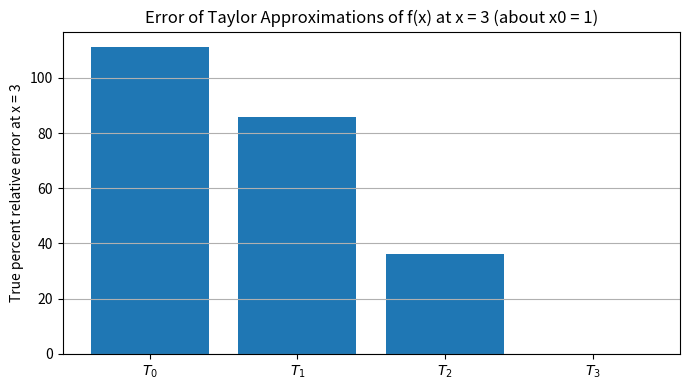

Recreate this plot in Python.
import numpy as np
import matplotlib.pyplot as plt

# Original function
def f(x):
    return 25*x**3 - 6*x**2 + 7*x - 88

# Derivatives
def f1(x):
    return 75*x**2 - 12*x + 7

def f2(x):
    return 150*x - 12

def f3(x):
    return 150     # constant

# Base point and evaluation point
x0 = 1.0
x_eval = 3.0
h = x_eval - x0

# True value
f_true = f(x_eval)

# Taylor approximations
T0 = f(x0)
T1 = f(x0) + f1(x0)*h
T2 = f(x0) + f1(x0)*h + (f2(x0)/2.0)*(h**2)
T3 = f(x0) + f1(x0)*h + (f2(x0)/2.0)*(h**2) + (f3(x0)/6.0)*(h**3)

approxs = [T0, T1, T2, T3]

# Percent relative errors
errors = [abs((f_true - Tn)/f_true)*100 for Tn in approxs]

# Print results
print(f"True value f(3) = {f_true:.6f}\n")
for n, (Tn, err) in enumerate(zip(approxs, errors)):
    print(f"Order n = {n}:  T_{n}(3) = {Tn:.6f},  true % relative error = {err:.4f}%")

# ---- Plot and SAVE to file ----
orders = np.array([0, 1, 2, 3])
plt.figure(figsize=(7,4))
plt.bar(orders, errors)
plt.xticks(orders, [r"$T_0$", r"$T_1$", r"$T_2$", r"$T_3$"])
plt.ylabel("True percent relative error at x = 3")
plt.title("Error of Taylor Approximations of f(x) at x = 3 (about x0 = 1)")
plt.grid(True, axis="y")
plt.tight_layout()
plt.savefig("prob4_12.png", dpi=300, bbox_inches="tight")
plt.show()

